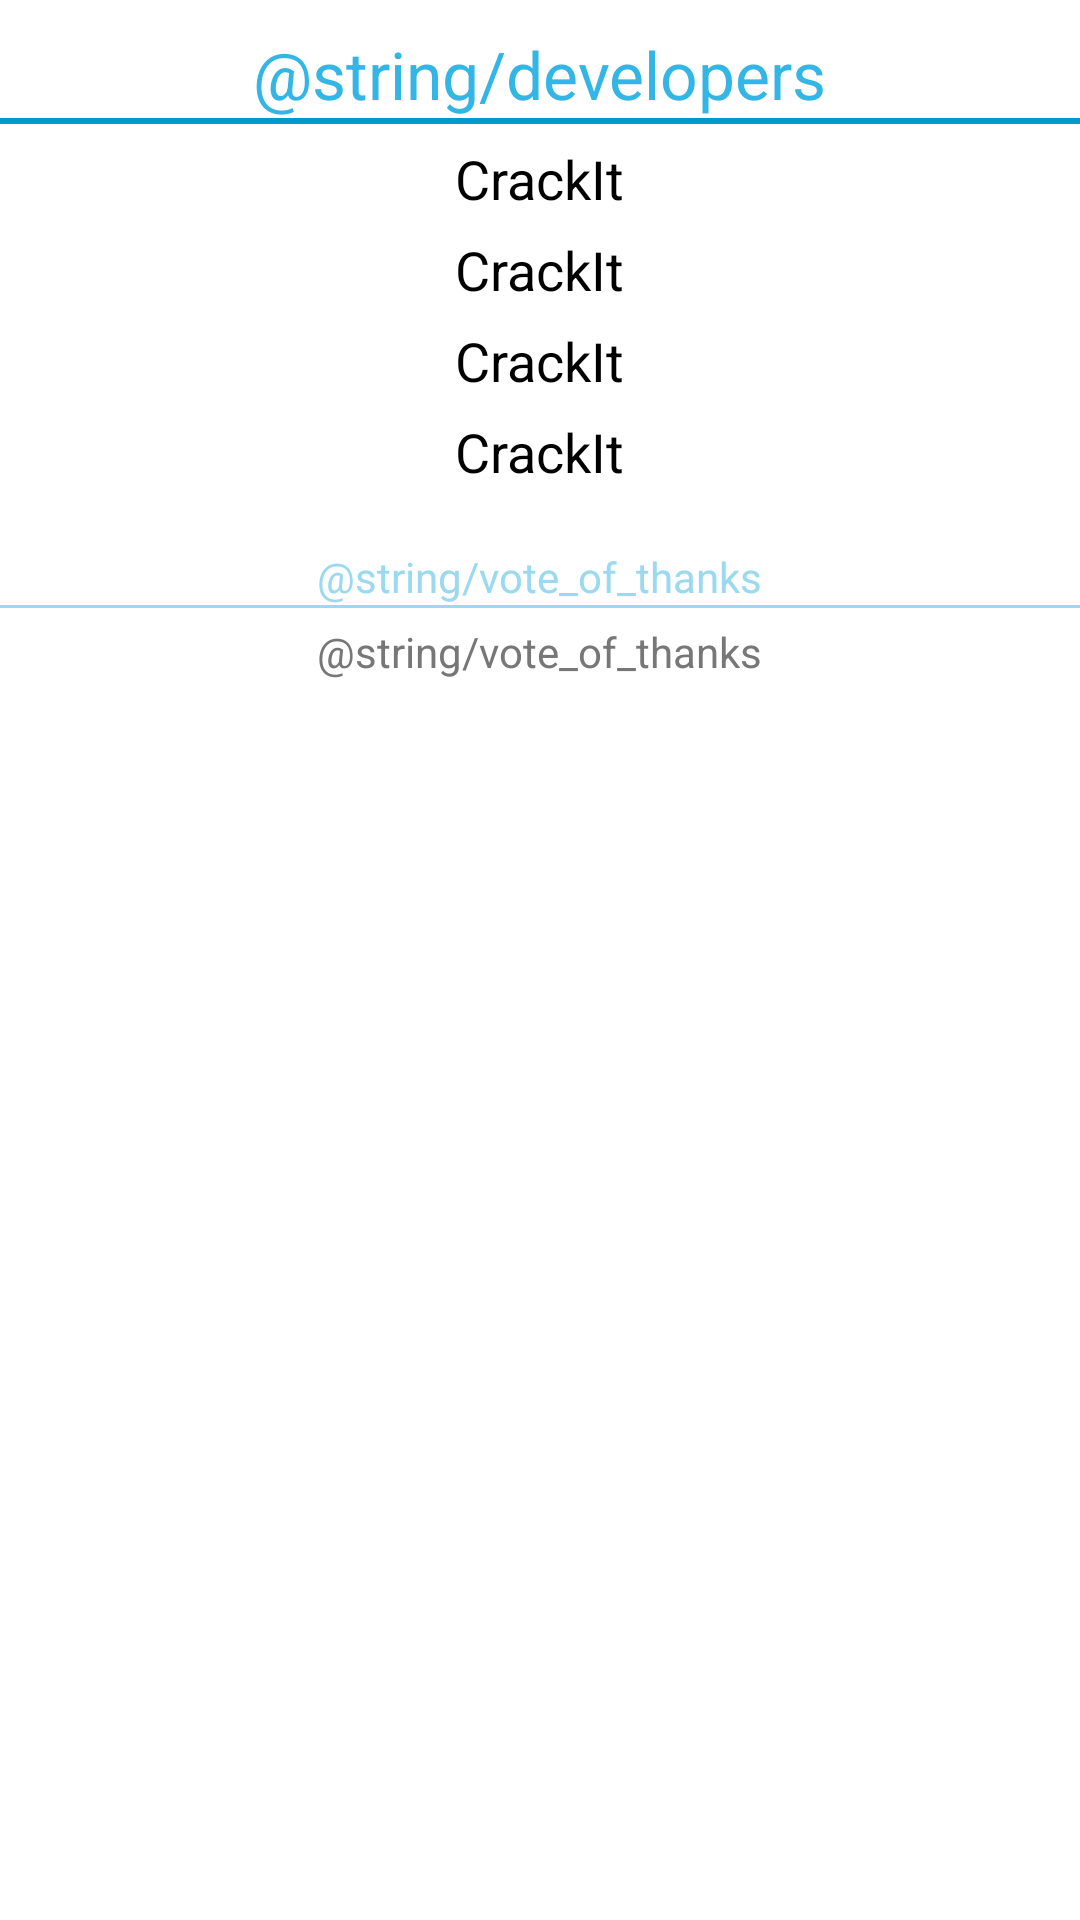

The Android layout XML behind this screen, and the referenced resources:
<!-- AndroidManifest.xml: application theme AppTheme -->
<!-- res/layout/author.xml -->
<?xml version="1.0" encoding="utf-8"?>
<RelativeLayout xmlns:android="http://schemas.android.com/apk/res/android"
    android:layout_width="wrap_content"
    android:layout_height="wrap_content"
    android:paddingTop="10dip"
    android:paddingBottom="30dip" >

    <TextView
        android:id="@+id/author_heading1"
        android:layout_width="wrap_content"
        android:layout_height="wrap_content"
        android:layout_alignParentTop="true"
        android:layout_centerHorizontal="true"
        android:text="@string/developers"
        android:textAppearance="?android:attr/textAppearanceLarge"
        android:textColor="@drawable/holo_blue" />

    <TextView
        android:id="@+id/author_divider"
        android:layout_width="400dip"
        android:layout_height="2dip"
        android:layout_alignParentLeft="true"
        android:layout_below="@+id/author_heading1"
        android:background="@drawable/dark_holo_blue" />

    <TextView
        android:id="@+id/author_developr_1"
        android:layout_width="wrap_content"
        android:layout_height="wrap_content"
        android:layout_below="@+id/author_divider"
        android:layout_centerHorizontal="true"
        android:layout_marginTop="6dp"
        android:text="@string/app_name"
        android:textAppearance="?android:attr/textAppearanceMedium" />

    <TextView
        android:id="@+id/author_developr_2"
        android:layout_width="wrap_content"
        android:layout_height="wrap_content"
        android:layout_below="@+id/author_developr_1"
        android:layout_centerHorizontal="true"
        android:layout_marginTop="6dp"
        android:text="@string/app_name"
        android:textAppearance="?android:attr/textAppearanceMedium" />

    <TextView
        android:id="@+id/author_developr_3"
        android:layout_width="wrap_content"
        android:layout_height="wrap_content"
        android:layout_below="@+id/author_developr_2"
        android:layout_centerHorizontal="true"
        android:layout_marginTop="6dp"
        android:text="@string/app_name"
        android:textAppearance="?android:attr/textAppearanceMedium" />

    <TextView
        android:id="@+id/author_developr_4"
        android:layout_width="wrap_content"
        android:layout_height="wrap_content"
        android:layout_below="@+id/author_developr_3"
        android:layout_centerHorizontal="true"
        android:layout_marginTop="6dp"
        android:text="@string/app_name"
        android:textAppearance="?android:attr/textAppearanceMedium" />

    <TextView
        android:id="@+id/author_heading2"
        android:layout_width="wrap_content"
        android:layout_height="wrap_content"
        android:layout_below="@+id/author_developr_4"
        android:layout_centerHorizontal="true"
        android:layout_marginTop="20dp"
        android:text="@string/vote_of_thanks"
        android:textColor="#9bd9f0"
        android:textAppearance="?android:attr/textAppearanceSmall" />
    
    <TextView
        android:id="@+id/author_divider_2"
        android:layout_width="400dip"
        android:layout_height="1dip"
        android:layout_alignParentLeft="true"
        android:layout_below="@+id/author_heading2"
        android:background="#9bd9f0" />
    
    <TextView
        android:id="@+id/author_thanks"
        android:layout_width="wrap_content"
        android:layout_height="wrap_content"
        android:layout_below="@+id/author_divider_2"
        android:layout_centerHorizontal="true"
        android:layout_marginTop="5dp"
        android:text="@string/vote_of_thanks"
        android:textColor="#777777"
        android:textAppearance="?android:attr/textAppearanceSmall" />

</RelativeLayout>
<!-- resources referenced by this layout -->
<resources>
  <string name="app_name">CrackIt</string>
  <string name="developers">Developers</string>
  <string name="vote_of_thanks">Vote of thanks</string>
  <style name="AppTheme" parent="@android:style/Theme.Holo.Light.NoActionBar.Fullscreen">
          
      </style>
</resources>
